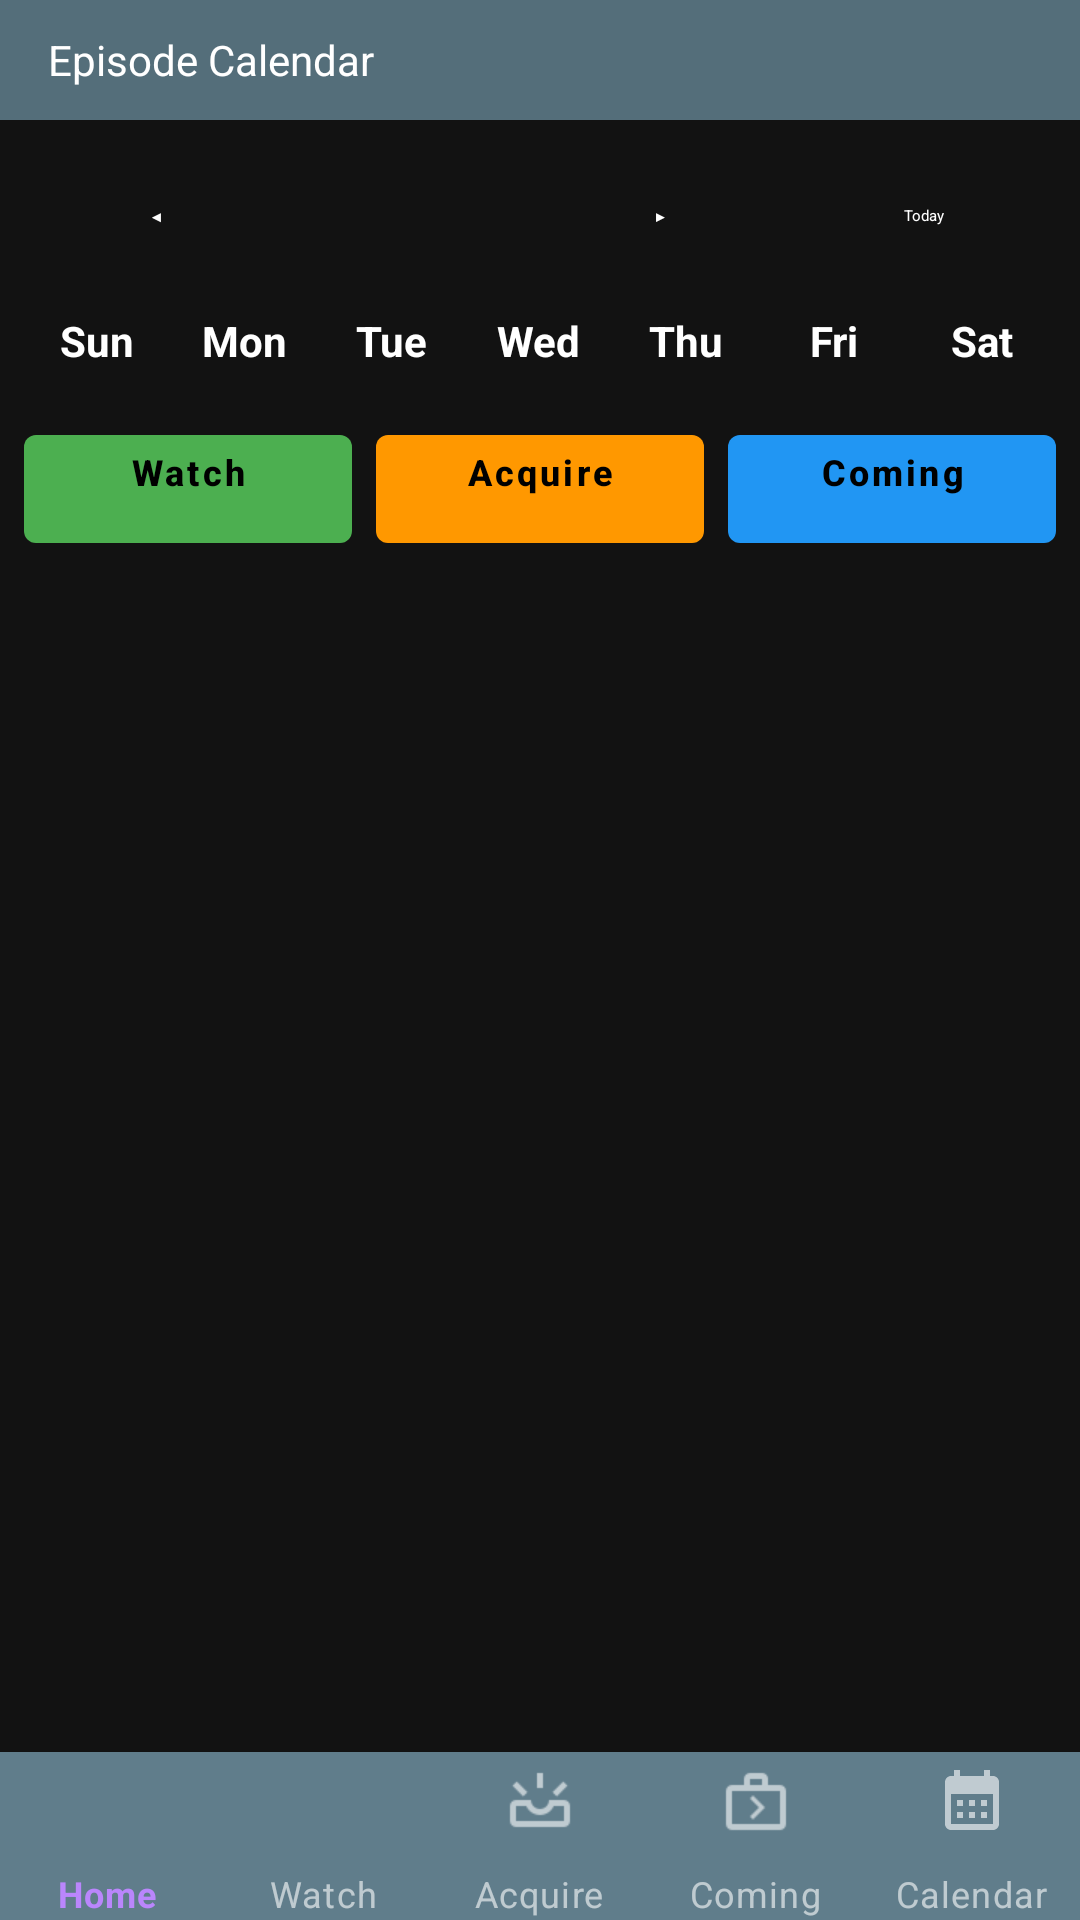

Android layout source for this screen:
<!-- AndroidManifest.xml: application theme Theme -->
<!-- res/layout/activity_calendar.xml -->
<?xml version="1.0" encoding="utf-8"?>
<LinearLayout xmlns:android="http://schemas.android.com/apk/res/android"
    xmlns:app="http://schemas.android.com/apk/res-auto"
    android:layout_width="match_parent"
    android:layout_height="match_parent"
    android:orientation="vertical">

    <com.google.android.material.appbar.AppBarLayout
        android:layout_width="match_parent"
        android:layout_height="wrap_content"
        android:background="@color/colorPrimary"
        android:fitsSystemWindows="true"
        android:orientation="vertical">

        <com.google.android.material.appbar.MaterialToolbar
            android:theme="@style/ThemeOverlay.Material3.Dark"
            android:id="@+id/topAppBarCalendar"
            style="@style/Widget.Material3.Toolbar"
            android:layout_width="match_parent"
            android:layout_height="@dimen/toolbar_height"
            android:background="@color/primaryColor"
            android:textColor="@color/on_text_white"
            app:title="@string/calendarTitle"
            app:titleTextColor="@color/on_text_white" />

    </com.google.android.material.appbar.AppBarLayout>

    <LinearLayout
        android:layout_width="match_parent"
        android:layout_height="wrap_content"
        android:gravity="center"
        android:orientation="horizontal"
        android:padding="8dp">

        <com.google.android.material.button.MaterialButton
            android:id="@+id/btnPrevMonth"
            style="@style/Widget.Material3.Button.TextButton"
            android:layout_width="wrap_content"
            android:layout_height="wrap_content"
            android:textColor="?attr/colorOnSurface"
            android:text="◀" />

        <TextView
            android:id="@+id/currentMonthLabel"
            android:layout_width="0dp"
            android:layout_height="wrap_content"
            android:layout_weight="1"
            android:gravity="center"
            android:textAppearance="@style/TextAppearance.AppCompat.Title"
            android:textColor="?attr/colorOnSurface"
            android:textStyle="bold" />

        <com.google.android.material.button.MaterialButton
            android:id="@+id/btnNextMonth"
            style="@style/Widget.Material3.Button.TextButton"
            android:layout_width="wrap_content"
            android:layout_height="wrap_content"
            android:textColor="?attr/colorOnSurface"
            android:text="▶" />

        <com.google.android.material.button.MaterialButton
            android:id="@+id/btnToday"
            style="@style/Widget.Material3.Button.TextButton"
            android:layout_width="wrap_content"
            android:layout_height="wrap_content"
            android:textColor="?attr/colorOnSurface"
            android:text="@string/today" />

    </LinearLayout>

    <LinearLayout
        android:layout_width="match_parent"
        android:layout_height="wrap_content"
        android:gravity="center"
        android:orientation="horizontal"
        android:paddingStart="8dp"
        android:paddingEnd="8dp">

        <TextView
            android:layout_width="0dp"
            android:layout_height="wrap_content"
            android:layout_weight="1"
            android:gravity="center"
            android:textColor="?attr/colorOnSurface"
            android:textStyle="bold"
            android:text="@string/daySunShort" />

        <TextView
            android:layout_width="0dp"
            android:layout_height="wrap_content"
            android:layout_weight="1"
            android:gravity="center"
            android:textColor="?attr/colorOnSurface"
            android:textStyle="bold"
            android:text="@string/dayMonShort" />

        <TextView
            android:layout_width="0dp"
            android:layout_height="wrap_content"
            android:layout_weight="1"
            android:gravity="center"
            android:textColor="?attr/colorOnSurface"
            android:textStyle="bold"
            android:text="@string/dayTueShort" />

        <TextView
            android:layout_width="0dp"
            android:layout_height="wrap_content"
            android:layout_weight="1"
            android:gravity="center"
            android:textColor="?attr/colorOnSurface"
            android:textStyle="bold"
            android:text="@string/dayWedShort" />

        <TextView
            android:layout_width="0dp"
            android:layout_height="wrap_content"
            android:layout_weight="1"
            android:gravity="center"
            android:textColor="?attr/colorOnSurface"
            android:textStyle="bold"
            android:text="@string/dayThuShort" />

        <TextView
            android:layout_width="0dp"
            android:layout_height="wrap_content"
            android:layout_weight="1"
            android:gravity="center"
            android:textColor="?attr/colorOnSurface"
            android:textStyle="bold"
            android:text="@string/dayFriShort" />

        <TextView
            android:layout_width="0dp"
            android:layout_height="wrap_content"
            android:layout_weight="1"
            android:gravity="center"
            android:textColor="?attr/colorOnSurface"
            android:textStyle="bold"
            android:text="@string/daySatShort" />

    </LinearLayout>

    <androidx.recyclerview.widget.RecyclerView
        android:id="@+id/calendarGrid"
        android:layout_width="match_parent"
        android:layout_height="wrap_content"
        android:padding="4dp" />

    <LinearLayout
        android:layout_width="match_parent"
        android:layout_height="wrap_content"
        android:gravity="center"
        android:orientation="horizontal"
        android:padding="4dp">

        <com.google.android.material.button.MaterialButton
            android:id="@+id/filterWatch"
            style="@style/HomeButton"
            android:layout_width="wrap_content"
            android:layout_height="wrap_content"
            android:layout_margin="4dp"
            android:paddingLeft="12dp"
            android:paddingRight="12dp"
            android:text="@string/watchLabel"
            android:textSize="12sp"
            app:backgroundTint="@color/calendarWatchColor" />

        <com.google.android.material.button.MaterialButton
            android:id="@+id/filterAcquire"
            style="@style/HomeButton"
            android:layout_width="wrap_content"
            android:layout_height="wrap_content"
            android:layout_margin="4dp"
            android:paddingLeft="12dp"
            android:paddingRight="12dp"
            android:text="@string/acquireLabel"
            android:textSize="12sp"
            app:backgroundTint="@color/calendarAcquireColor" />

        <com.google.android.material.button.MaterialButton
            android:id="@+id/filterComing"
            style="@style/HomeButton"
            android:layout_width="wrap_content"
            android:layout_height="wrap_content"
            android:layout_margin="4dp"
            android:paddingLeft="12dp"
            android:paddingRight="12dp"
            android:text="@string/comingLabel"
            android:textSize="12sp"
            app:backgroundTint="@color/calendarComingColor" />

    </LinearLayout>

    <TextView
        android:id="@+id/emptyCalendarText"
        android:layout_width="match_parent"
        android:layout_height="wrap_content"
        android:gravity="center"
        android:padding="16dp"
        android:text="@string/noEpisodesOnDate"
        android:visibility="gone" />

    <androidx.recyclerview.widget.RecyclerView
        android:id="@+id/calendarEpisodeList"
        android:layout_width="match_parent"
        android:layout_height="0dp"
        android:layout_weight="1" />

    <com.google.android.material.bottomnavigation.BottomNavigationView
        android:id="@+id/bottomNavigationCalendar"
        android:layout_width="match_parent"
        android:layout_height="wrap_content"
        android:layout_gravity="bottom"
        app:backgroundTint="@color/colorPrimary"
        app:itemPaddingTop="4dp"
        app:itemPaddingBottom="4dp"
        app:labelVisibilityMode="labeled"
        app:menu="@menu/bottom_navigation_menu_calendar" />

</LinearLayout>
<!-- resources referenced by this layout -->
<resources>
  <color name="calendarAcquireColor">#FF9800</color>
  <color name="calendarComingColor">#2196F3</color>
  <color name="calendarWatchColor">#4CAF50</color>
  <color name="colorPrimary">#607d8b</color>
  <color name="on_text_white">#ffffffff</color>
  <color name="primaryColor">#546e7a</color>
  <dimen name="toolbar_height">40dp</dimen>
  <string name="acquireLabel">Acquire</string>
  <string name="calendarTitle">Episode Calendar</string>
  <string name="comingLabel">Coming</string>
  <string name="dayFriShort">Fri</string>
  <string name="dayMonShort">Mon</string>
  <string name="daySatShort">Sat</string>
  <string name="daySunShort">Sun</string>
  <string name="dayThuShort">Thu</string>
  <string name="dayTueShort">Tue</string>
  <string name="dayWedShort">Wed</string>
  <string name="noEpisodesOnDate">No episodes on this date</string>
  <string name="today">Today</string>
  <string name="watchLabel">Watch</string>
  <style name="HomeButton">
          <item name="android:layout_gravity">center_vertical</item>
          <item name="android:layout_width">fill_parent</item>
          <item name="android:layout_height">wrap_content</item>
          <item name="android:layout_weight">1</item>
          <item name="android:gravity">center_horizontal</item>
          <item name="android:textSize">@dimen/text_size_medium</item>
          <item name="android:textStyle">bold</item>
          <item name="android:background">@null</item>
          <item name="android:textAllCaps">false</item>
      </style>
  <style name="Theme" parent="Theme.MaterialComponents" />
  <dimen name="text_size_medium">18sp</dimen>
</resources>
